Labelled photos from "augmented_synth_line", an image-classification folder in psykodan/aiPrint-Data-Creation. The possible labels are: good, over-printed, under-printed.

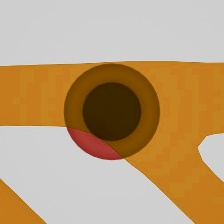
Label: good

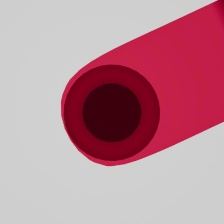
Label: over-printed

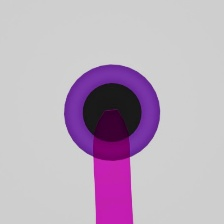
Label: under-printed

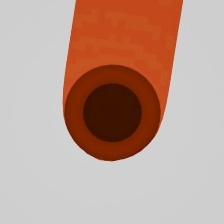
Label: over-printed

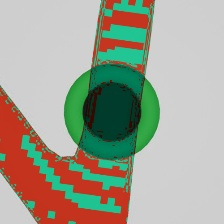
Label: good

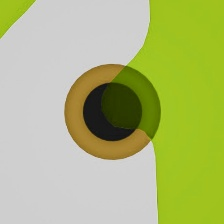
Label: under-printed
